Photos from the image-classification dataset "panorama_classification" in the GitHub repository mukilan-art/pancreatic_cancer_detection. Its 2 classes are: PDAC, non-PDAC.

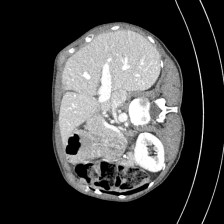
Label: non-PDAC

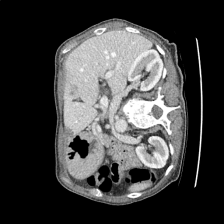
Label: non-PDAC

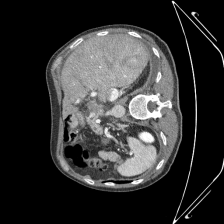
Label: PDAC

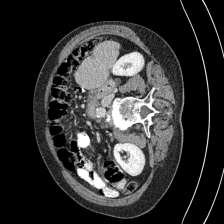
Label: non-PDAC

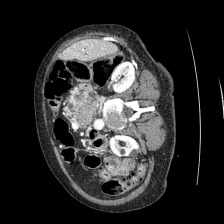
Label: PDAC

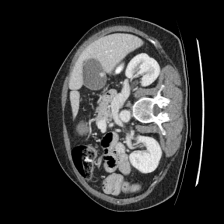
Label: non-PDAC
